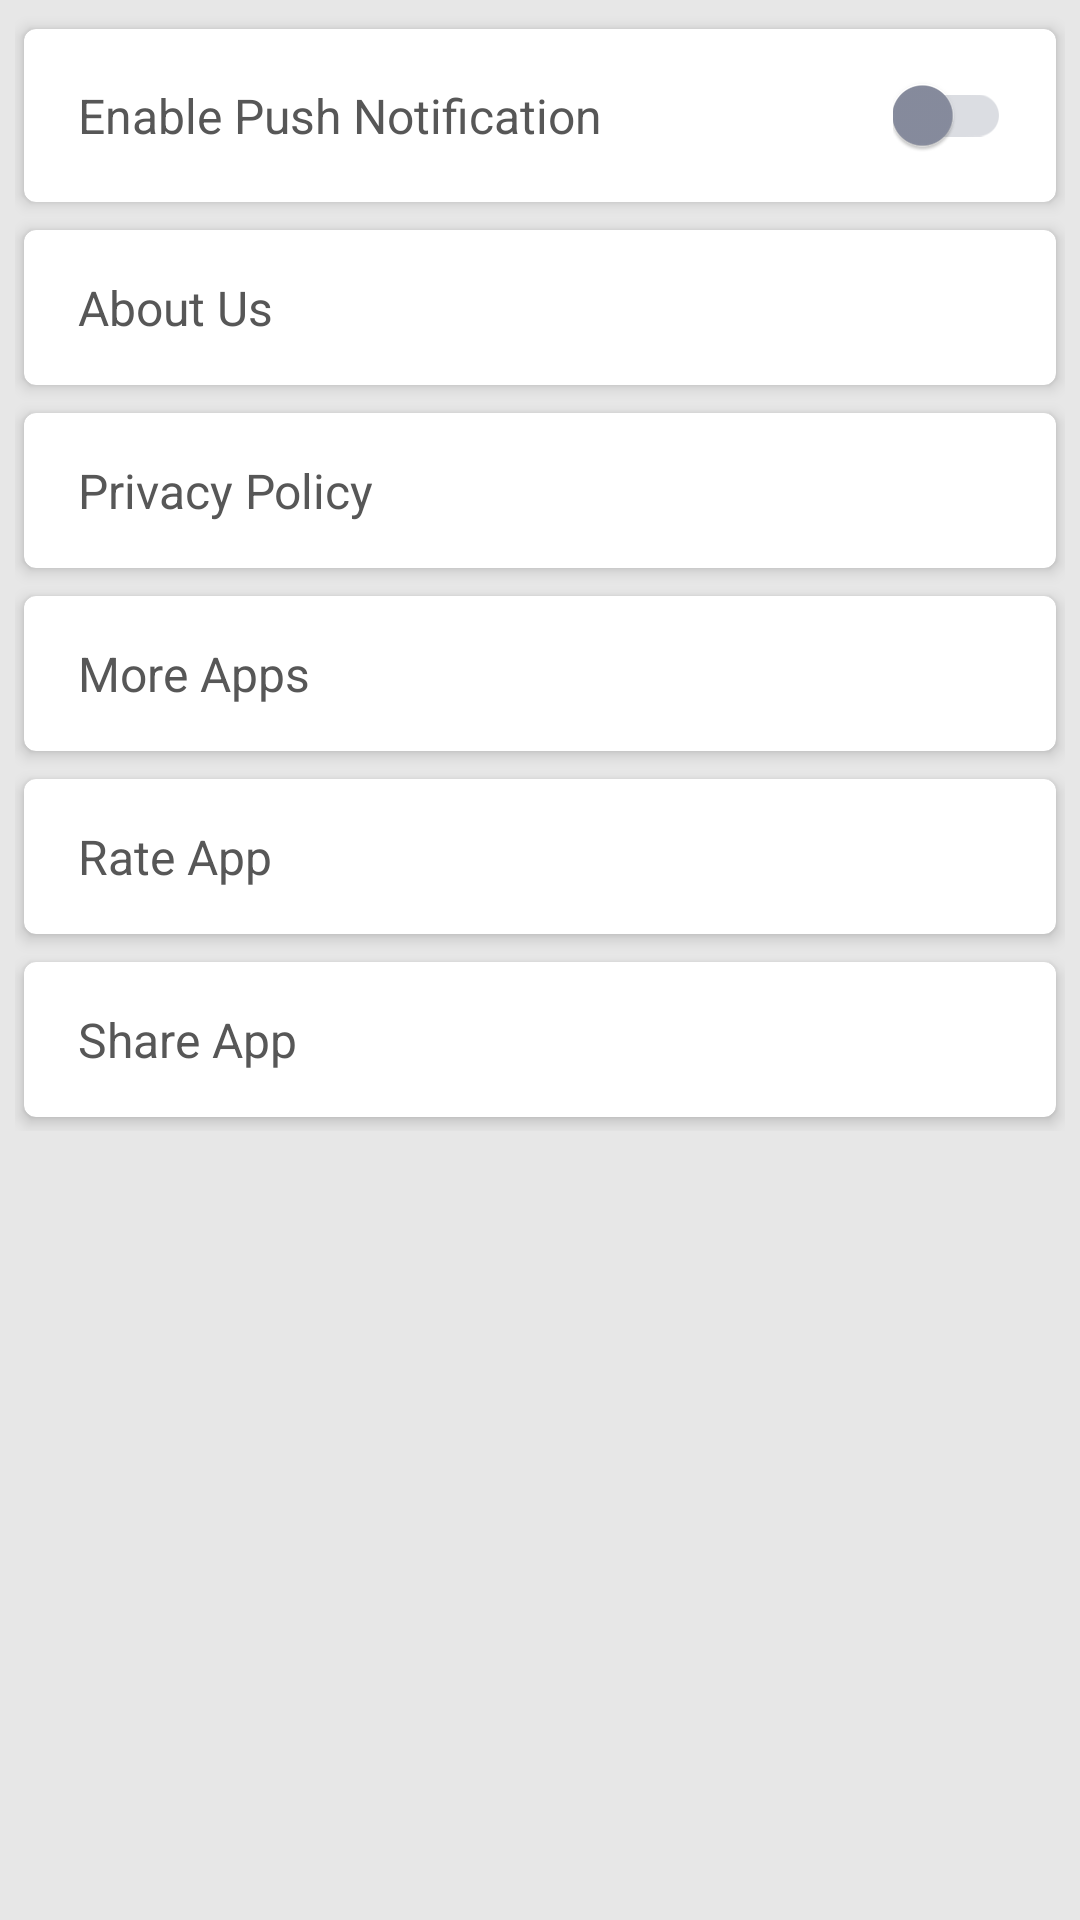

Android layout source for this screen:
<!-- AndroidManifest.xml: application theme AppTheme -->
<!-- res/layout/fragment_setting.xml -->
<?xml version="1.0" encoding="utf-8"?>
<RelativeLayout xmlns:android="http://schemas.android.com/apk/res/android"
    xmlns:card_view="http://schemas.android.com/apk/res-auto"
    xmlns:tools="http://schemas.android.com/tools"
    android:layout_width="match_parent"
    android:layout_height="match_parent"
    android:background="@color/bg"
    tools:ignore="UseCompoundDrawables">

    <LinearLayout
        android:layout_width="match_parent"
        android:layout_height="wrap_content"
        android:orientation="vertical">

        <LinearLayout
            android:layout_width="match_parent"
            android:layout_height="match_parent"
            android:layout_margin="5dp"
            android:orientation="vertical">

            <android.support.v7.widget.CardView
                android:layout_width="match_parent"
                android:layout_height="wrap_content"
                card_view:cardBackgroundColor="@color/white"
                card_view:cardCornerRadius="4dp"
                card_view:cardElevation="3dp"
                card_view:cardPreventCornerOverlap="false"
                card_view:cardUseCompatPadding="true">

                <RelativeLayout
                    android:layout_width="match_parent"
                    android:layout_height="wrap_content"
                    android:layout_marginBottom="15dp"
                    android:layout_marginEnd="5dp"
                    android:layout_marginStart="5dp"
                    android:layout_marginTop="15dp">

                    <LinearLayout
                        android:layout_width="match_parent"
                        android:layout_height="wrap_content"
                        android:layout_toStartOf="@+id/switch_notification"
                        android:orientation="horizontal"
                        android:paddingBottom="3dp"
                        android:paddingTop="3dp">

                        <TextView
                            android:layout_width="wrap_content"
                            android:layout_height="wrap_content"
                            android:layout_gravity="center_vertical"
                            android:layout_marginEnd="10dp"
                            android:layout_marginStart="13dp"
                            android:text="@string/notification_title"
                            android:textColor="@color/black"
                            android:textSize="16sp" />
                    </LinearLayout>

                    <android.support.v7.widget.SwitchCompat
                        android:id="@+id/switch_notification"
                        android:layout_width="wrap_content"
                        android:layout_height="wrap_content"
                        android:layout_alignParentEnd="true"
                        android:layout_centerVertical="true"
                        android:layout_marginEnd="10dp"
                        android:theme="@style/BrandedSwitch.control" />

                </RelativeLayout>

            </android.support.v7.widget.CardView>


            <android.support.v7.widget.CardView
                android:layout_width="match_parent"
                android:layout_height="wrap_content"
                card_view:cardBackgroundColor="@color/white"
                card_view:cardCornerRadius="4dp"
                card_view:cardElevation="3dp"
                card_view:cardPreventCornerOverlap="false"
                card_view:cardUseCompatPadding="true">

                <LinearLayout
                    android:id="@+id/lytAbout"
                    android:layout_width="match_parent"
                    android:layout_height="wrap_content"
                    android:layout_marginBottom="15dp"
                    android:layout_marginEnd="5dp"
                    android:layout_marginStart="5dp"
                    android:layout_marginTop="15dp"
                    android:orientation="horizontal">


                    <TextView
                        android:layout_width="match_parent"
                        android:layout_height="wrap_content"
                        android:layout_gravity="center_vertical"
                        android:layout_marginEnd="10dp"
                        android:layout_marginStart="13dp"
                        android:text="@string/menu_about"
                        android:textColor="@color/black"
                        android:textSize="16sp" />


                </LinearLayout>
            </android.support.v7.widget.CardView>

            <android.support.v7.widget.CardView
                android:layout_width="match_parent"
                android:layout_height="wrap_content"
                card_view:cardBackgroundColor="@color/white"
                card_view:cardCornerRadius="4dp"
                card_view:cardElevation="3dp"
                card_view:cardPreventCornerOverlap="false"
                card_view:cardUseCompatPadding="true">

                <LinearLayout
                    android:id="@+id/lytPrivacy"
                    android:layout_width="match_parent"
                    android:layout_height="wrap_content"
                    android:layout_marginBottom="15dp"
                    android:layout_marginEnd="5dp"
                    android:layout_marginStart="5dp"
                    android:layout_marginTop="15dp"
                    android:orientation="horizontal">

                    <TextView
                        android:layout_width="match_parent"
                        android:layout_height="wrap_content"
                        android:layout_gravity="center_vertical"
                        android:layout_marginEnd="10dp"
                        android:layout_marginStart="13dp"
                        android:text="@string/menu_privacy"
                        android:textColor="@color/black"
                        android:textSize="16sp" />

                </LinearLayout>

            </android.support.v7.widget.CardView>

            <android.support.v7.widget.CardView
                android:layout_width="match_parent"
                android:layout_height="wrap_content"
                card_view:cardBackgroundColor="@color/white"
                card_view:cardCornerRadius="4dp"
                card_view:cardElevation="3dp"
                card_view:cardPreventCornerOverlap="false"
                card_view:cardUseCompatPadding="true">

                <LinearLayout
                    android:id="@+id/lytMoreApp"
                    android:layout_width="match_parent"
                    android:layout_height="wrap_content"
                    android:layout_marginBottom="15dp"
                    android:layout_marginEnd="5dp"
                    android:layout_marginStart="5dp"
                    android:layout_marginTop="15dp"
                    android:orientation="horizontal">

                    <TextView
                        android:layout_width="match_parent"
                        android:layout_height="wrap_content"
                        android:layout_gravity="center_vertical"
                        android:layout_marginEnd="10dp"
                        android:layout_marginStart="13dp"
                        android:text="@string/menu_more"
                        android:textColor="@color/black"
                        android:textSize="16sp" />

                </LinearLayout>
            </android.support.v7.widget.CardView>

            <android.support.v7.widget.CardView
                android:layout_width="match_parent"
                android:layout_height="wrap_content"
                card_view:cardBackgroundColor="@color/white"
                card_view:cardCornerRadius="4dp"
                card_view:cardElevation="3dp"
                card_view:cardPreventCornerOverlap="false"
                card_view:cardUseCompatPadding="true">

                <LinearLayout
                    android:id="@+id/lytRateApp"
                    android:layout_width="match_parent"
                    android:layout_height="wrap_content"
                    android:layout_marginBottom="15dp"
                    android:layout_marginEnd="5dp"
                    android:layout_marginStart="5dp"
                    android:layout_marginTop="15dp"
                    android:orientation="horizontal">

                    <TextView
                        android:layout_width="match_parent"
                        android:layout_height="wrap_content"
                        android:layout_gravity="center_vertical"
                        android:layout_marginEnd="10dp"
                        android:layout_marginStart="13dp"
                        android:text="@string/menu_rate"
                        android:textColor="@color/black"
                        android:textSize="16sp" />

                </LinearLayout>
            </android.support.v7.widget.CardView>

            <android.support.v7.widget.CardView
                android:layout_width="match_parent"
                android:layout_height="wrap_content"
                card_view:cardBackgroundColor="@color/white"
                card_view:cardCornerRadius="4dp"
                card_view:cardElevation="3dp"
                card_view:cardPreventCornerOverlap="false"
                card_view:cardUseCompatPadding="true">

                <LinearLayout
                    android:id="@+id/lytShareApp"
                    android:layout_width="match_parent"
                    android:layout_height="wrap_content"
                    android:layout_marginBottom="15dp"
                    android:layout_marginEnd="5dp"
                    android:layout_marginStart="5dp"
                    android:layout_marginTop="15dp"
                    android:orientation="horizontal">

                    <TextView
                        android:layout_width="match_parent"
                        android:layout_height="wrap_content"
                        android:layout_gravity="center_vertical"
                        android:layout_marginEnd="10dp"
                        android:layout_marginStart="13dp"
                        android:text="@string/menu_share"
                        android:textColor="@color/black"
                        android:textSize="16sp" />

                </LinearLayout>
            </android.support.v7.widget.CardView>

        </LinearLayout>
    </LinearLayout>

</RelativeLayout>
<!-- resources referenced by this layout -->
<resources>
  <color name="bg">#E7E7E7</color>
  <color name="black">#575757</color>
  <color name="white">#FFFFFF</color>
  <string name="menu_about">About Us</string>
  <string name="menu_more">More Apps</string>
  <string name="menu_privacy">Privacy Policy</string>
  <string name="menu_rate">Rate App</string>
  <string name="menu_share">Share App</string>
  <string name="notification_title">Enable Push Notification</string>
  <style name="BrandedSwitch.control" parent="Theme.AppCompat.Light.NoActionBar">
          
          <item name="colorControlActivated">@color/switch_activated</item>
          <item name="colorSwitchThumbNormal">@color/switch_normal</item>
          <item name="android:colorForeground">@color/switch_normal</item>
      </style>
  <style name="AppTheme" parent="Theme.AppCompat.Light.DarkActionBar">
          
          <item name="windowActionBar">false</item>
          <item name="windowNoTitle">true</item>
          <item name="colorPrimary">@color/colorPrimary</item>
          <item name="colorPrimaryDark">@color/colorPrimaryDark</item>
          <item name="colorAccent">@color/colorAccent</item>
          <item name="autoCompleteTextViewStyle">@style/cursorColor</item>
      </style>
  <color name="switch_activated">#ff6900</color>
  <color name="switch_normal">#888D9F</color>
  <color name="colorPrimary">#800080</color>
  <color name="colorPrimaryDark">#ff6900</color>
  <color name="colorAccent">#D107D1</color>
  <style name="cursorColor" parent="Widget.AppCompat.AutoCompleteTextView">
          <item name="android:textCursorDrawable">@drawable/cursor</item>
      </style>
</resources>
